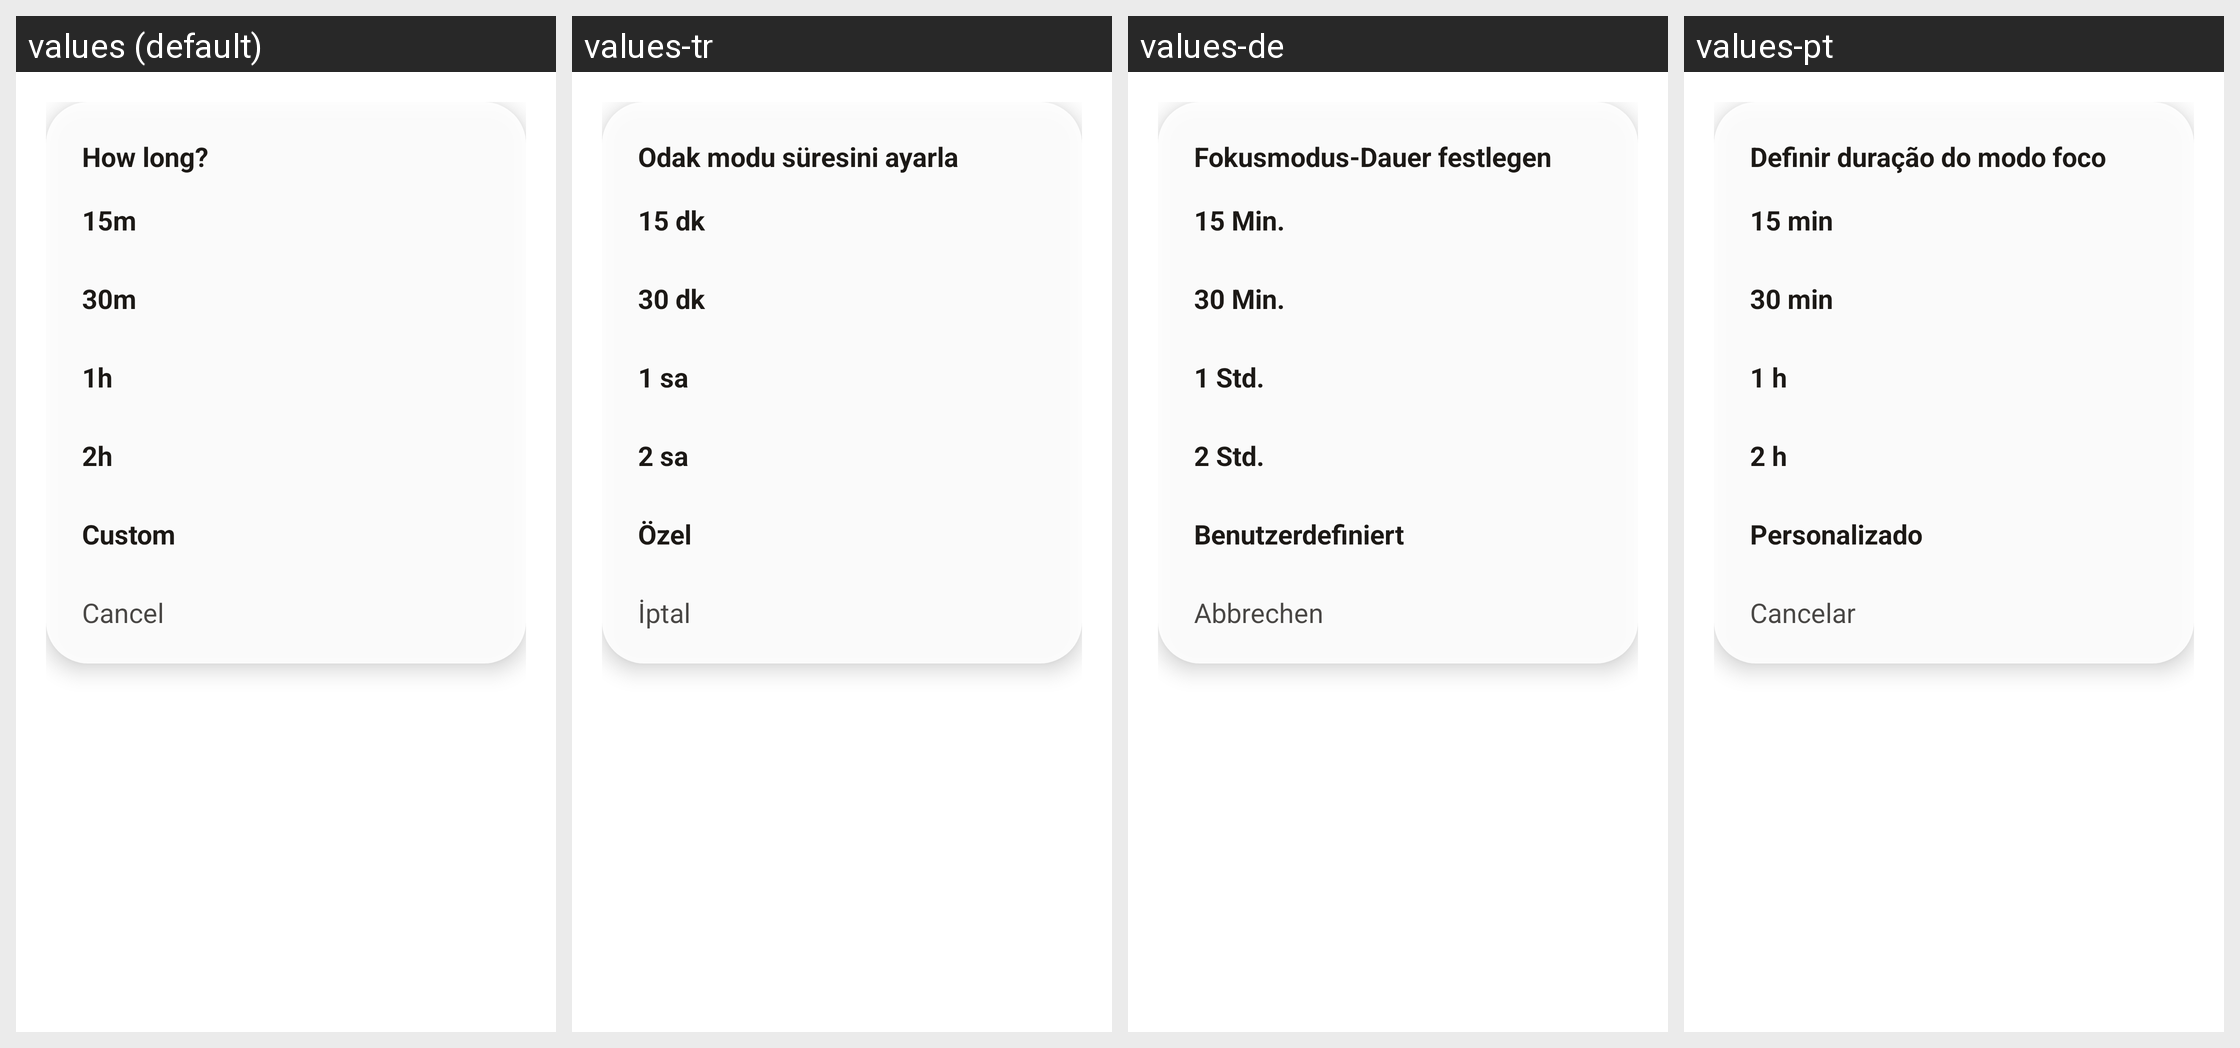

The same Android screen rendered under several of its app's locales, left to right. List the strings drawn on it with the default value and each locale's translation.
Android screen res/layout/dialog_focus_mode_duration.xml rendered under 4 locales, left to right: values (default), values-tr, values-de, values-pt. Device: Nexus 5 (rendered at 1080×1920; each locale shown at half size, 540×960, under a caption strip naming it); theme AppTheme.
Other locales in the repository, not shown: values-ar, values-en, values-es, values-es-rES, values-es-rUS, values-fr, values-he, values-hi, values-hr, values-hu, values-id, values-in, values-it, values-ja, values-ko, values-nl, values-pl, values-pt-rBR, values-ru, values-ru-rRU, values-sv, values-uk, values-zh.
Strings drawn on this screen, with the default value and each locale's value (text and hints the layout hard-codes, and strings that could not be matched under every locale, appear in the picture but are not listed):

focus_mode_duration_prompt
  values: How long?
  values-tr: Odak modu süresini ayarla
  values-de: Fokusmodus-Dauer festlegen
  values-pt: Definir duração do modo foco

focus_15m
  values: 15m
  values-tr: 15 dk
  values-de: 15 Min.
  values-pt: 15 min

focus_30m
  values: 30m
  values-tr: 30 dk
  values-de: 30 Min.
  values-pt: 30 min

focus_1h
  values: 1h
  values-tr: 1 sa
  values-de: 1 Std.
  values-pt: 1 h

focus_2h
  values: 2h
  values-tr: 2 sa
  values-de: 2 Std.
  values-pt: 2 h

custom
  values: Custom
  values-tr: Özel
  values-de: Benutzerdefiniert
  values-pt: Personalizado

cancel
  values: Cancel
  values-tr: İptal
  values-de: Abbrechen
  values-pt: Cancelar
